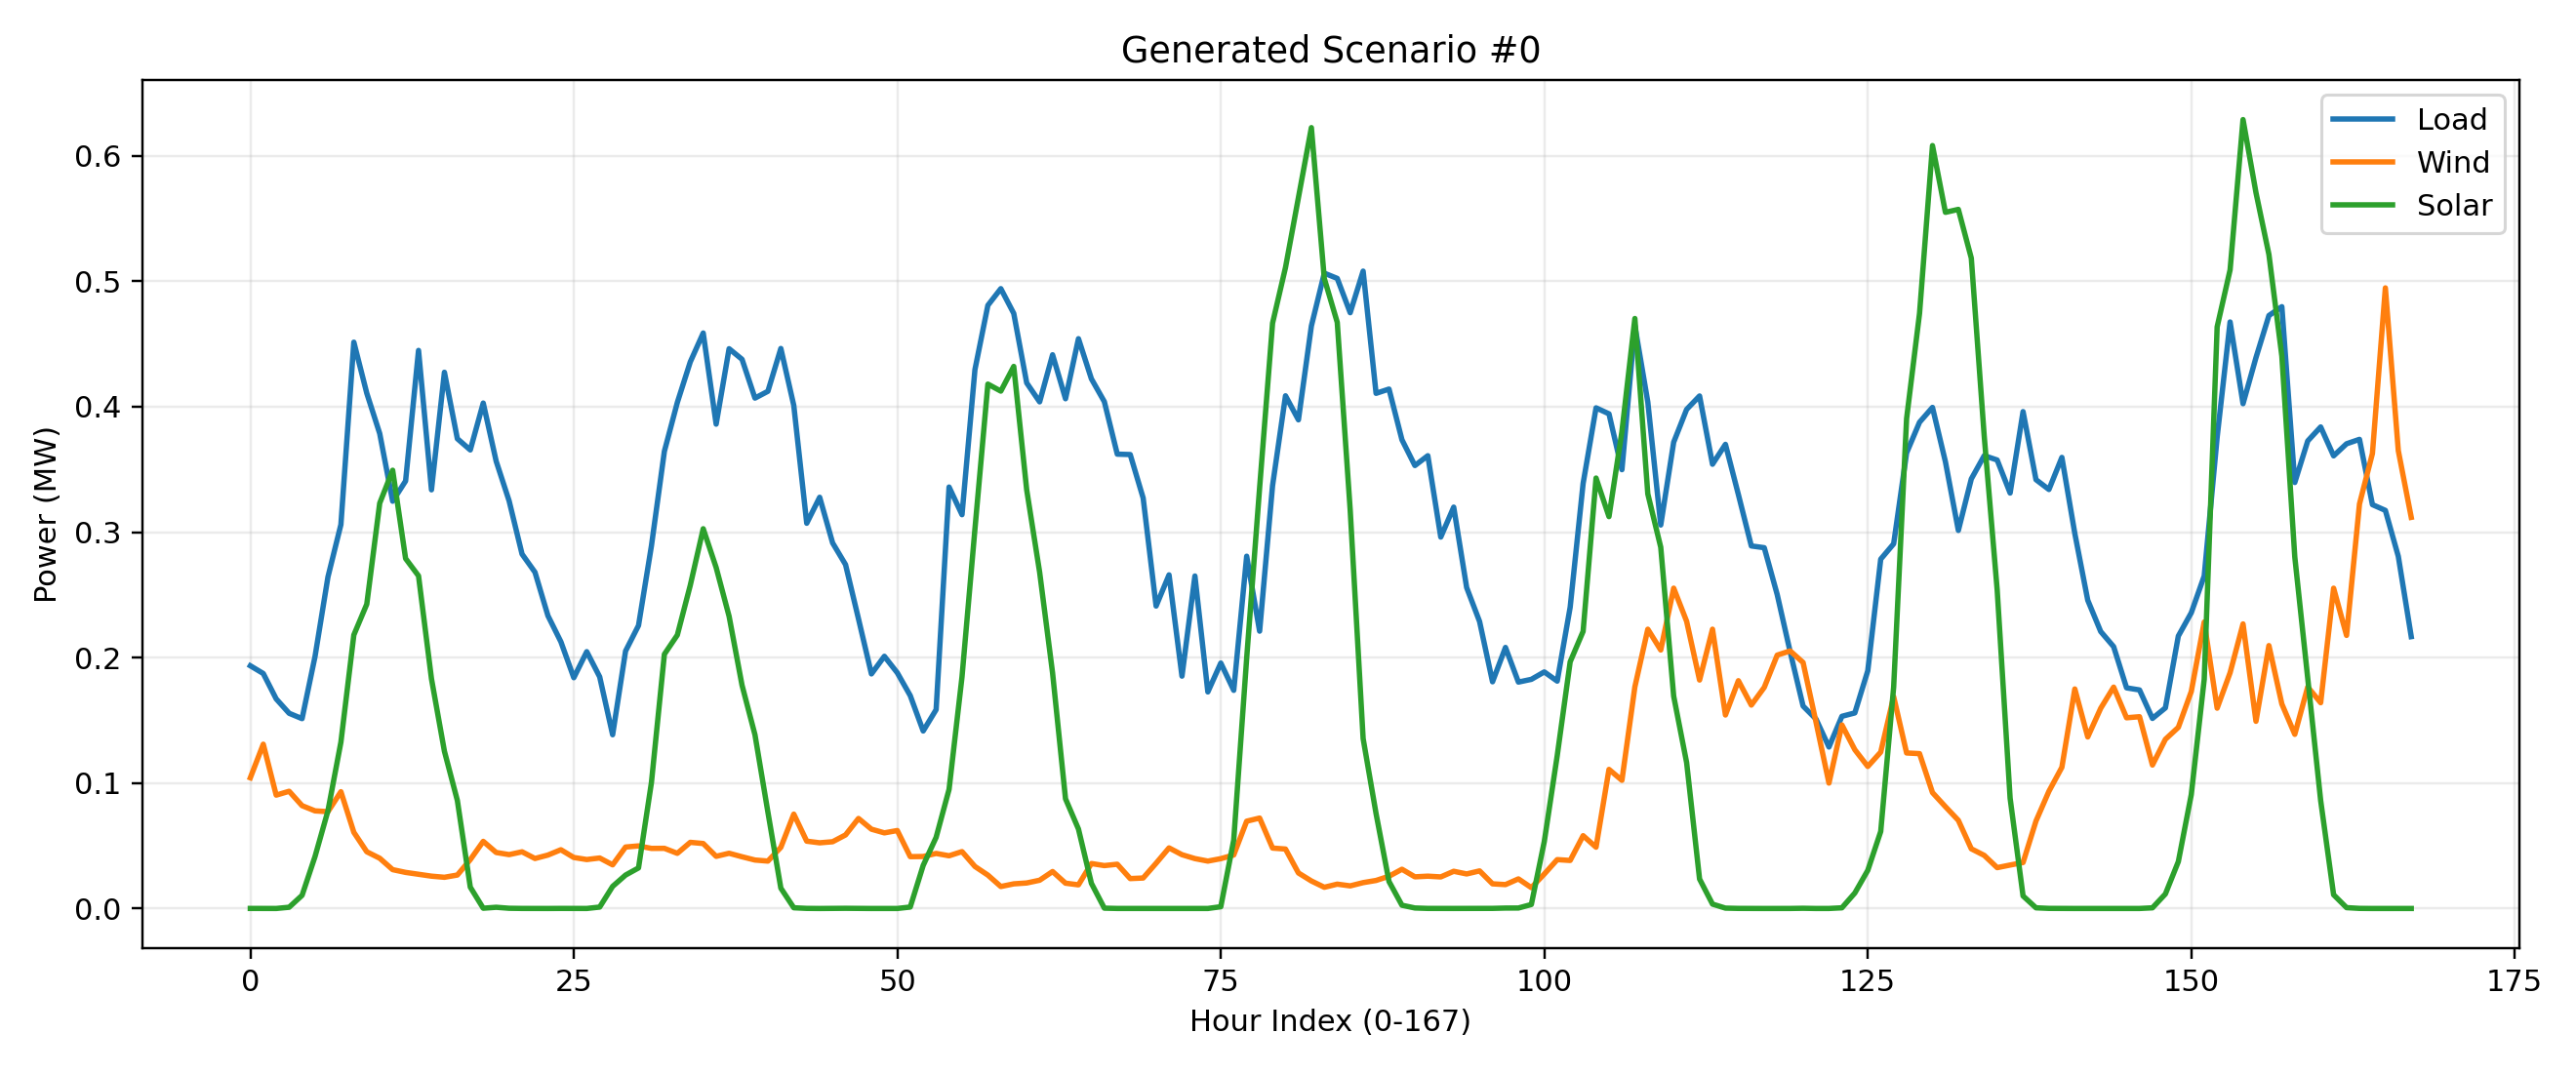

Values plotted in this chart, from the file beside it:
Load_0, Load_1, Load_2, Load_3, Load_4, Load_5, Load_6, Load_7, Load_8, Load_9, Load_10, Load_11, Load_12, Load_13, Load_14, Load_15, Load_16, Load_17, Load_18, Load_19, Load_20, Load_21, Load_22, Load_23
0.1935, 0.1873, 0.1671, 0.1556, 0.1513, 0.2008, 0.2644, 0.306, 0.4515, 0.4108, 0.3786, 0.3247, 0.3408, 0.4449, 0.3337, 0.4275, 0.3745, 0.3655, 0.4029, 0.3566, 0.3249, 0.2825, 0.268, 0.2334
0.1771, 0.1603, 0.1584, 0.1455, 0.1403, 0.2038, 0.2395, 0.3182, 0.4518, 0.3898, 0.312, 0.3072, 0.3179, 0.3171, 0.3259, 0.3024, 0.3871, 0.3961, 0.3785, 0.33, 0.3049, 0.2823, 0.2277, 0.2739
0.2593, 0.2494, 0.2229, 0.1855, 0.2006, 0.2606, 0.2996, 0.3877, 0.478, 0.5236, 0.5214, 0.3929, 0.3723, 0.331, 0.4664, 0.5274, 0.4971, 0.4907, 0.4675, 0.422, 0.3407, 0.3379, 0.3502, 0.2709
0.2409, 0.2585, 0.2534, 0.2263, 0.2035, 0.248, 0.2846, 0.3517, 0.4758, 0.4989, 0.4958, 0.44, 0.3883, 0.494, 0.4085, 0.4476, 0.4977, 0.4421, 0.477, 0.4289, 0.3838, 0.3299, 0.3596, 0.2903
0.2036, 0.1792, 0.1914, 0.1741, 0.1535, 0.2112, 0.2799, 0.3064, 0.4198, 0.4032, 0.3829, 0.3451, 0.3229, 0.4209, 0.3217, 0.3478, 0.4314, 0.3991, 0.427, 0.3873, 0.3164, 0.2939, 0.2657, 0.2476
0.2123, 0.185, 0.1972, 0.1793, 0.1688, 0.2314, 0.265, 0.3527, 0.4378, 0.4507, 0.344, 0.3146, 0.3195, 0.3385, 0.367, 0.3397, 0.4123, 0.4054, 0.4224, 0.3311, 0.3246, 0.2791, 0.2473, 0.2478
0.2406, 0.2027, 0.2622, 0.2094, 0.1844, 0.252, 0.3087, 0.3676, 0.5097, 0.5095, 0.3781, 0.366, 0.2804, 0.2511, 0.4088, 0.4469, 0.4838, 0.4854, 0.4146, 0.4076, 0.3638, 0.3435, 0.2941, 0.306
0.1974, 0.1937, 0.1915, 0.1834, 0.1878, 0.1984, 0.2572, 0.3384, 0.4589, 0.4428, 0.4109, 0.3962, 0.3235, 0.4221, 0.3576, 0.5329, 0.3969, 0.4003, 0.4152, 0.394, 0.3448, 0.3174, 0.3076, 0.2473
0.2198, 0.1972, 0.2107, 0.1787, 0.1765, 0.1964, 0.2739, 0.2972, 0.3976, 0.3868, 0.4258, 0.3871, 0.3992, 0.389, 0.2791, 0.3286, 0.3703, 0.395, 0.4365, 0.3441, 0.3616, 0.29, 0.281, 0.2458
0.1832, 0.1769, 0.1836, 0.1477, 0.1545, 0.1737, 0.2322, 0.2643, 0.4097, 0.3732, 0.3812, 0.3768, 0.3132, 0.3873, 0.2976, 0.3507, 0.353, 0.3562, 0.381, 0.3391, 0.3124, 0.2591, 0.2785, 0.2304
0.2053, 0.1846, 0.212, 0.1865, 0.1844, 0.2404, 0.381, 0.3958, 0.3873, 0.2866, 0.1746, 0.1319, 0.09581, 0.1238, 0.2517, 0.2628, 0.5791, 0.5788, 0.462, 0.4205, 0.4264, 0.4761, 0.3496, 0.3858
0.2184, 0.2126, 0.2288, 0.1846, 0.168, 0.1915, 0.2627, 0.3159, 0.4662, 0.4789, 0.4484, 0.5431, 0.361, 0.3994, 0.3485, 0.4181, 0.3935, 0.4266, 0.471, 0.3386, 0.3258, 0.3333, 0.3206, 0.2232
0.1904, 0.1724, 0.1597, 0.1672, 0.1541, 0.1943, 0.2678, 0.3351, 0.4417, 0.424, 0.3488, 0.3387, 0.3417, 0.2751, 0.4017, 0.3659, 0.4629, 0.4427, 0.3845, 0.406, 0.3351, 0.3381, 0.2728, 0.2909
0.2085, 0.1773, 0.1867, 0.1842, 0.1785, 0.2162, 0.2945, 0.3702, 0.4686, 0.4769, 0.4178, 0.4437, 0.3558, 0.448, 0.4462, 0.4137, 0.4136, 0.3968, 0.4078, 0.3474, 0.3495, 0.3119, 0.2925, 0.2621
0.1977, 0.1831, 0.1936, 0.1743, 0.1565, 0.1978, 0.2849, 0.3238, 0.4335, 0.4335, 0.3447, 0.3365, 0.3651, 0.4135, 0.3205, 0.3776, 0.4639, 0.4193, 0.4553, 0.3511, 0.3314, 0.3015, 0.238, 0.2653
0.2151, 0.2067, 0.2067, 0.1901, 0.1691, 0.2093, 0.2813, 0.3408, 0.4156, 0.4613, 0.378, 0.3376, 0.3148, 0.3344, 0.3208, 0.4611, 0.4236, 0.3689, 0.4554, 0.369, 0.3266, 0.3391, 0.2824, 0.2457
0.1875, 0.1692, 0.1806, 0.1691, 0.1621, 0.2028, 0.281, 0.3336, 0.4032, 0.422, 0.2898, 0.2871, 0.2818, 0.2831, 0.3633, 0.2957, 0.4122, 0.3873, 0.3851, 0.3313, 0.346, 0.3158, 0.2272, 0.2694
0.2183, 0.192, 0.1874, 0.1977, 0.1438, 0.1869, 0.2496, 0.2907, 0.3591, 0.3989, 0.3676, 0.3504, 0.3336, 0.3691, 0.358, 0.3655, 0.3234, 0.3463, 0.4274, 0.3448, 0.3055, 0.319, 0.2737, 0.2213
0.1855, 0.1848, 0.1979, 0.1728, 0.1425, 0.1893, 0.2709, 0.3229, 0.379, 0.4199, 0.2833, 0.2828, 0.2874, 0.2547, 0.3578, 0.3544, 0.3989, 0.4028, 0.4088, 0.3473, 0.3064, 0.3396, 0.251, 0.2465
0.1871, 0.178, 0.1997, 0.1831, 0.189, 0.2075, 0.251, 0.3219, 0.4241, 0.4456, 0.4035, 0.3189, 0.3792, 0.3725, 0.3275, 0.4137, 0.456, 0.4015, 0.422, 0.3661, 0.3306, 0.2884, 0.2587, 0.2805
0.1909, 0.1632, 0.1721, 0.1654, 0.1522, 0.2032, 0.2865, 0.3255, 0.4201, 0.4076, 0.262, 0.3252, 0.299, 0.3123, 0.2937, 0.3402, 0.4633, 0.4315, 0.4049, 0.317, 0.3368, 0.3432, 0.2525, 0.257
0.2161, 0.2194, 0.2409, 0.2267, 0.1864, 0.1977, 0.2392, 0.3032, 0.3984, 0.4326, 0.4065, 0.4005, 0.3821, 0.4572, 0.3071, 0.5206, 0.3462, 0.4152, 0.498, 0.399, 0.3955, 0.3201, 0.37, 0.2711
0.2344, 0.2078, 0.1905, 0.1913, 0.1716, 0.2083, 0.2564, 0.3418, 0.4558, 0.4158, 0.417, 0.3562, 0.3, 0.4014, 0.3631, 0.43, 0.4198, 0.429, 0.3964, 0.3669, 0.3709, 0.3134, 0.2877, 0.2884
0.2385, 0.2044, 0.2255, 0.1904, 0.1483, 0.2452, 0.3242, 0.3684, 0.3937, 0.3835, 0.3579, 0.3177, 0.2576, 0.3015, 0.3681, 0.3137, 0.4608, 0.4492, 0.4211, 0.355, 0.3241, 0.323, 0.2703, 0.268
0.2139, 0.1775, 0.1885, 0.1747, 0.1792, 0.2289, 0.3103, 0.3255, 0.4655, 0.4103, 0.4152, 0.353, 0.3365, 0.3711, 0.3519, 0.4304, 0.4453, 0.4376, 0.4154, 0.3731, 0.3154, 0.2952, 0.279, 0.2608
0.2089, 0.1973, 0.1954, 0.2079, 0.1684, 0.1773, 0.2558, 0.3092, 0.4116, 0.3783, 0.4277, 0.3365, 0.341, 0.395, 0.3301, 0.4112, 0.3884, 0.4012, 0.4569, 0.3387, 0.3092, 0.2648, 0.2735, 0.255
0.2586, 0.2051, 0.1898, 0.1745, 0.183, 0.2424, 0.3169, 0.3811, 0.5183, 0.4686, 0.4877, 0.4123, 0.3502, 0.4266, 0.4628, 0.4433, 0.4851, 0.4658, 0.4407, 0.4171, 0.3134, 0.308, 0.2986, 0.2921
0.1841, 0.1915, 0.1782, 0.1529, 0.1411, 0.1903, 0.2278, 0.3175, 0.411, 0.4229, 0.3485, 0.319, 0.3146, 0.3159, 0.3042, 0.2684, 0.3988, 0.3833, 0.3822, 0.3225, 0.2938, 0.2898, 0.2575, 0.2292
0.2201, 0.2138, 0.2116, 0.1964, 0.2136, 0.2418, 0.3509, 0.4045, 0.5336, 0.4867, 0.3541, 0.2962, 0.2402, 0.2346, 0.3591, 0.5038, 0.5995, 0.5422, 0.4817, 0.4867, 0.3962, 0.3731, 0.3225, 0.3566
0.2167, 0.1908, 0.1983, 0.1866, 0.1756, 0.2199, 0.3022, 0.3674, 0.4749, 0.4369, 0.3282, 0.3439, 0.3471, 0.3274, 0.4018, 0.4069, 0.4953, 0.484, 0.4049, 0.3825, 0.3712, 0.3392, 0.3189, 0.2991
0.2142, 0.2098, 0.1944, 0.1877, 0.1632, 0.2465, 0.3125, 0.3836, 0.4642, 0.4388, 0.3043, 0.2963, 0.2669, 0.2982, 0.3689, 0.3753, 0.5156, 0.5145, 0.4379, 0.4219, 0.3409, 0.3751, 0.2997, 0.334
0.2229, 0.201, 0.2086, 0.1873, 0.217, 0.233, 0.288, 0.3399, 0.4306, 0.4201, 0.5111, 0.3997, 0.3674, 0.3472, 0.4032, 0.5182, 0.4168, 0.4147, 0.4181, 0.3747, 0.3353, 0.2643, 0.2911, 0.2568
0.1974, 0.1687, 0.1852, 0.1671, 0.1631, 0.2205, 0.2938, 0.321, 0.4598, 0.4381, 0.3634, 0.3146, 0.3641, 0.4466, 0.3274, 0.4212, 0.4326, 0.3885, 0.4744, 0.4133, 0.3385, 0.3319, 0.2952, 0.2451
0.2736, 0.2481, 0.256, 0.2081, 0.2, 0.3363, 0.3649, 0.4402, 0.5676, 0.5396, 0.5019, 0.4496, 0.3409, 0.3164, 0.4164, 0.5529, 0.5312, 0.5179, 0.5037, 0.4847, 0.3801, 0.3255, 0.3338, 0.3572
0.1754, 0.1916, 0.1959, 0.1816, 0.1527, 0.2376, 0.3174, 0.345, 0.3622, 0.356, 0.2137, 0.1811, 0.1141, 0.173, 0.2758, 0.2628, 0.4446, 0.4342, 0.4609, 0.3503, 0.3398, 0.3705, 0.2342, 0.3198
0.2115, 0.1912, 0.1837, 0.2027, 0.1627, 0.1751, 0.2409, 0.3196, 0.3778, 0.4258, 0.3794, 0.3277, 0.3243, 0.3056, 0.3721, 0.397, 0.386, 0.3889, 0.3689, 0.3311, 0.3043, 0.2677, 0.2406, 0.2582
0.2052, 0.1977, 0.2056, 0.1795, 0.1792, 0.2286, 0.273, 0.3486, 0.4113, 0.4132, 0.4733, 0.3944, 0.3494, 0.4185, 0.333, 0.3816, 0.4213, 0.4102, 0.4298, 0.3737, 0.3226, 0.29, 0.2735, 0.2342
0.1965, 0.1746, 0.2063, 0.1833, 0.1625, 0.1807, 0.2305, 0.3056, 0.3969, 0.3847, 0.3646, 0.3098, 0.3581, 0.4012, 0.3429, 0.4297, 0.3855, 0.352, 0.4073, 0.3133, 0.3189, 0.2692, 0.2555, 0.2182
0.2004, 0.1665, 0.1714, 0.159, 0.1386, 0.1665, 0.2566, 0.3082, 0.3355, 0.3753, 0.3809, 0.2782, 0.4219, 0.4203, 0.3533, 0.2996, 0.3823, 0.313, 0.4142, 0.291, 0.2969, 0.2654, 0.254, 0.2091
0.2407, 0.2058, 0.2112, 0.2008, 0.1898, 0.2113, 0.2902, 0.3637, 0.4462, 0.4395, 0.4749, 0.3701, 0.4046, 0.4557, 0.3996, 0.4355, 0.4573, 0.4371, 0.4145, 0.352, 0.323, 0.3086, 0.2852, 0.2505
0.1989, 0.1955, 0.1912, 0.1641, 0.1323, 0.1814, 0.2478, 0.2631, 0.3899, 0.3915, 0.3675, 0.3499, 0.2888, 0.3392, 0.2359, 0.313, 0.3297, 0.3208, 0.386, 0.3182, 0.2651, 0.2474, 0.2437, 0.2225
0.1804, 0.1586, 0.156, 0.1562, 0.1292, 0.1616, 0.2337, 0.2955, 0.3337, 0.3526, 0.2748, 0.2889, 0.3277, 0.2929, 0.3186, 0.3309, 0.3373, 0.3167, 0.3761, 0.3038, 0.2878, 0.2755, 0.2252, 0.2064
0.2059, 0.1906, 0.1836, 0.1816, 0.1767, 0.2208, 0.2879, 0.3763, 0.4815, 0.4696, 0.3008, 0.3362, 0.3193, 0.235, 0.3497, 0.4122, 0.4777, 0.4845, 0.4411, 0.3911, 0.343, 0.3509, 0.2514, 0.2519
0.2034, 0.216, 0.2163, 0.2011, 0.1822, 0.2485, 0.3069, 0.3652, 0.4958, 0.5034, 0.3989, 0.3443, 0.3148, 0.315, 0.337, 0.4202, 0.485, 0.4662, 0.435, 0.3844, 0.3657, 0.3233, 0.3078, 0.2902
0.2254, 0.212, 0.1992, 0.1954, 0.1723, 0.1975, 0.2533, 0.3128, 0.4276, 0.3593, 0.3922, 0.29, 0.3831, 0.4954, 0.3146, 0.4211, 0.378, 0.3976, 0.4391, 0.3711, 0.3597, 0.2506, 0.3257, 0.2584
0.1815, 0.1736, 0.1885, 0.1641, 0.1582, 0.1745, 0.224, 0.3217, 0.4082, 0.4685, 0.3723, 0.3784, 0.3621, 0.3382, 0.3957, 0.4211, 0.3752, 0.3495, 0.383, 0.3375, 0.3293, 0.3059, 0.2634, 0.2511
0.1993, 0.2036, 0.1771, 0.1787, 0.1559, 0.1932, 0.2448, 0.322, 0.4368, 0.368, 0.3687, 0.3479, 0.3244, 0.2705, 0.3725, 0.3546, 0.4219, 0.4702, 0.3781, 0.3446, 0.3179, 0.2729, 0.2702, 0.2679
0.2005, 0.1863, 0.1916, 0.1664, 0.1802, 0.2623, 0.3081, 0.388, 0.4891, 0.4495, 0.5009, 0.4236, 0.2882, 0.3733, 0.3086, 0.4817, 0.4761, 0.4195, 0.466, 0.4247, 0.3028, 0.282, 0.2933, 0.2451
0.2284, 0.2069, 0.2001, 0.2011, 0.1836, 0.2386, 0.3053, 0.3589, 0.4758, 0.4669, 0.5045, 0.3843, 0.3556, 0.3286, 0.4486, 0.3822, 0.5114, 0.4752, 0.4251, 0.394, 0.3552, 0.3379, 0.2835, 0.272
0.2409, 0.2285, 0.2305, 0.2062, 0.2039, 0.2371, 0.2618, 0.3093, 0.4402, 0.4053, 0.4688, 0.4655, 0.398, 0.5541, 0.3608, 0.5184, 0.4066, 0.4208, 0.4764, 0.4099, 0.3466, 0.2933, 0.334, 0.2772
0.2133, 0.2008, 0.1817, 0.1788, 0.1473, 0.2227, 0.2949, 0.3519, 0.4516, 0.4763, 0.4122, 0.3983, 0.3783, 0.3947, 0.4476, 0.3889, 0.4617, 0.4313, 0.4189, 0.3935, 0.3073, 0.3561, 0.2792, 0.2821
0.2049, 0.1985, 0.2408, 0.181, 0.1776, 0.1996, 0.2935, 0.352, 0.4702, 0.5325, 0.4313, 0.4741, 0.3834, 0.3351, 0.361, 0.4217, 0.5049, 0.4293, 0.4772, 0.4012, 0.3354, 0.3338, 0.2824, 0.2788
0.2434, 0.2378, 0.2356, 0.2107, 0.2281, 0.2834, 0.3133, 0.4447, 0.536, 0.5634, 0.5311, 0.448, 0.347, 0.3761, 0.5362, 0.5437, 0.5348, 0.5144, 0.4778, 0.4278, 0.3936, 0.345, 0.3296, 0.319
0.2272, 0.2214, 0.2155, 0.1953, 0.1833, 0.2712, 0.3271, 0.4133, 0.5323, 0.532, 0.4982, 0.3991, 0.3014, 0.3881, 0.3521, 0.4644, 0.5947, 0.5137, 0.4972, 0.4562, 0.363, 0.3263, 0.303, 0.3379
0.2263, 0.207, 0.2302, 0.1716, 0.2082, 0.2642, 0.361, 0.4124, 0.5413, 0.5201, 0.5183, 0.3671, 0.386, 0.3302, 0.4224, 0.5999, 0.5469, 0.5138, 0.4955, 0.4113, 0.3623, 0.3747, 0.3338, 0.2926
0.225, 0.2101, 0.2159, 0.1849, 0.165, 0.2698, 0.3462, 0.381, 0.4905, 0.4888, 0.4027, 0.3127, 0.2515, 0.3231, 0.3711, 0.5063, 0.5192, 0.478, 0.457, 0.4502, 0.3436, 0.3661, 0.3507, 0.2841
0.2492, 0.2016, 0.2406, 0.1971, 0.1699, 0.2148, 0.2555, 0.2605, 0.3897, 0.3526, 0.3706, 0.3583, 0.3418, 0.4646, 0.2848, 0.3949, 0.326, 0.3946, 0.497, 0.3522, 0.3565, 0.3574, 0.3746, 0.2543
0.2436, 0.1957, 0.2312, 0.1992, 0.1696, 0.23, 0.3158, 0.3193, 0.4736, 0.4214, 0.4146, 0.4178, 0.344, 0.4124, 0.3332, 0.404, 0.4369, 0.4177, 0.4984, 0.3853, 0.3455, 0.3221, 0.2961, 0.2779
0.2353, 0.2433, 0.2281, 0.195, 0.179, 0.265, 0.325, 0.3817, 0.5076, 0.4893, 0.4729, 0.4021, 0.3212, 0.3371, 0.4122, 0.4577, 0.4993, 0.5181, 0.4444, 0.4135, 0.3443, 0.3303, 0.315, 0.308
0.1999, 0.1924, 0.2031, 0.157, 0.1799, 0.241, 0.3476, 0.4073, 0.5346, 0.4653, 0.3621, 0.2566, 0.2487, 0.2449, 0.3637, 0.4639, 0.6097, 0.4946, 0.4802, 0.4178, 0.3815, 0.3441, 0.3144, 0.2976
... 40 more rows
